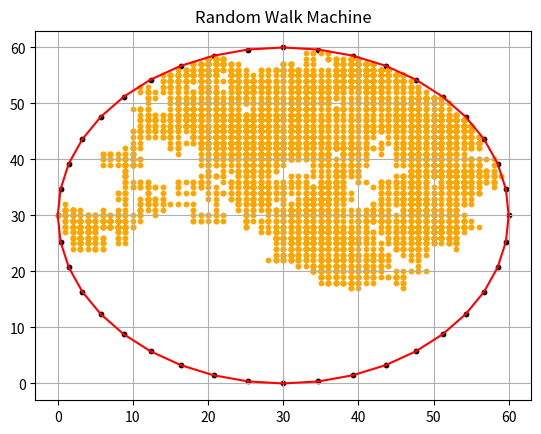

The script that saved this image:
import random
import numpy as np
import matplotlib.pyplot as plt
from scipy.spatial import ConvexHull, Delaunay


#initializing boundary
radius = 30
points_num = 40


#----------------------editable variables are above ↑ ---------------------------------------
angle = 0
angleC = 2*np.pi / points_num
boundary = []
for i in range(points_num):
    boundary.append((radius + radius*np.cos(angle), radius + radius*np.sin(angle)))
    angle += angleC

boundary_np = np.array(boundary)
boundary_hull = ConvexHull(boundary_np)
boundary_delaunay = Delaunay(boundary_np[boundary_hull.vertices])

#initializing variables
directions = [(1,0),(-1,0),(0,1),(0,-1)]
while (True):
    machine = (random.randint(0,int(2*radius)), random.randint(0,int(2*radius)))
    tester0 = np.array(machine)
    checker0 = boundary_delaunay.find_simplex(tester0) >= 0
    if (checker0):
        break # making sure the starting point of the machine is in the boundary

path = [machine] # The path of the machine (recording as 2D points list)
walk_count = 0 # The starting point does not count as a step

def totalPoints(): # The total number of points in the boundary
    total = 0
    for i in range(int(2*radius) + 1):
        for j in range(int(2*radius) + 1):
            tester1 = np.array((i, j))
            checker1 = boundary_delaunay.find_simplex(tester1) >= 0
            if (checker1):
                total += 1
    return total


def RandomWalk (machine, walk_count):
    tempo = []
    for dx, dy in directions:
        newx = machine[0] + dx
        newy = machine[1] + dy
        tester = np.array([(newx, newy)])

        #check if the next step is in the boundary
        checker = boundary_delaunay.find_simplex(tester) >= 0

        if (checker[0]):
            tempo.append((newx,newy))

    machine = random.choice(tempo)
    if machine not in path:
        walk_count += 1

    path.append(machine)
    return machine, walk_count


if __name__ == "__main__" :
    totalpoints = totalPoints()
    while (totalpoints // 2 != walk_count):
        machine, walk_count = RandomWalk(machine, walk_count)

    #-------------------------------------------------outputs--------------------------------------------------
    print("Total points: ", totalpoints)
    print("Machine walked: ", len(path)-1)

    #ploting for boundary
    plt.scatter(boundary_np[:,0], boundary_np[:,1], color='black', s = 10)
    for simplex in boundary_hull.simplices:
        plt.plot(boundary_np[simplex, 0], boundary_np[simplex, 1], 'red')

    #ploting for machine path
    path_np = np.array(path)
    plt.scatter(path_np[:,0], path_np[:,1], color = 'orange', s = 10)
    
    #generate graph
    plt.title("Random Walk Machine")
    plt.grid(True)
    plt.show()